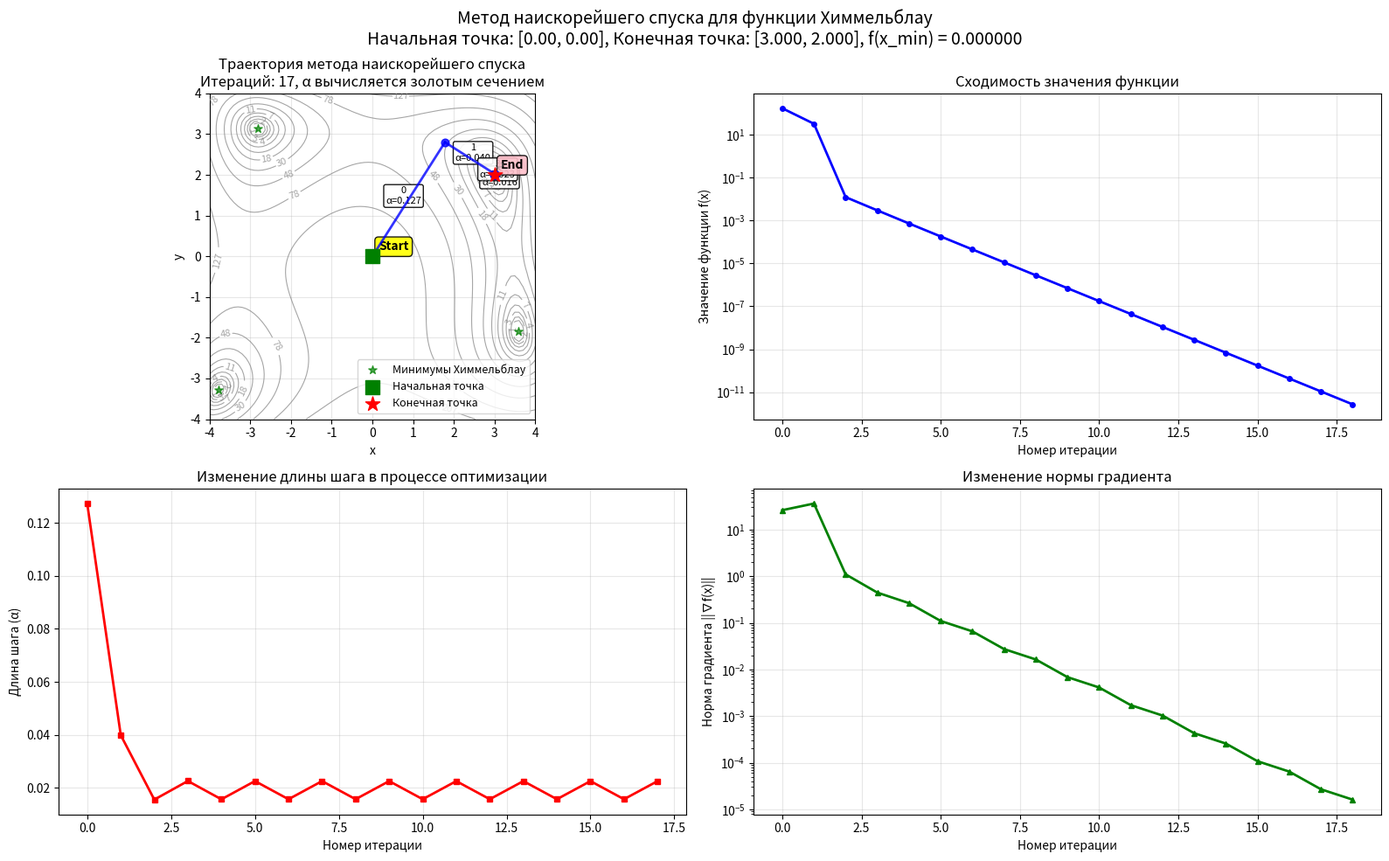

Here is the Python script that generated this plot:
import numpy as np
import matplotlib

matplotlib.use('Agg')
import matplotlib.pyplot as plt
import os

def himmelblau(x):
    """Функция Химмельблау f(x,y) = (x^2 + y - 11)^2 + (x + y^2 - 7)^2"""
    return (x[0]**2 + x[1] - 11)**2 + (x[0] + x[1]**2 - 7)**2

def himmelblau_grad(x):
    """Градиент функции Химмельблау"""
    df_dx = 4 * x[0] * (x[0]**2 + x[1] - 11) + 2 * (x[0] + x[1]**2 - 7)
    df_dy = 2 * (x[0]**2 + x[1] - 11) + 4 * x[1] * (x[0] + x[1]**2 - 7)
    return np.array([df_dx, df_dy])

def gsearch(f, interval, tol, max_iter=100):
    """
    Одномерный поиск с помощью метода золотого сечения.
    
    Параметры:
    f - функция одного переменного
    interval - список [a, b], задающий начальный интервал
    tol - точность поиска
    max_iter - максимальное количество итераций
    
    Возвращает:
    alpha - точка минимума на интервале
    """
    a, b = interval[0], interval[1]
    
    # Коэффициент золотого сечения
    phi = (np.sqrt(5) - 1) / 2  # ≈ 0.618
    
    # Начальные точки
    x1 = b - phi * (b - a)
    x2 = a + phi * (b - a)
    
    f1 = f(x1)
    f2 = f(x2)
    neval = 2  # Счетчик вычислений функции
    
    for _ in range(max_iter):
        if (b - a) < tol:
            break
            
        if f1 < f2:
            # Минимум в [a, x2]
            b = x2
            x2 = x1
            f2 = f1
            x1 = b - phi * (b - a)
            f1 = f(x1)
            neval += 1
        else:
            # Минимум в [x1, b]
            a = x1
            x1 = x2
            f1 = f2
            x2 = a + phi * (b - a)
            f2 = f(x2)
            neval += 1
    
    return (a + b) / 2, neval

def sdsearch(f, df, x0, tol, max_iter=1000):
    """
    Метод наискорейшего спуска с одномерной минимизацией золотым сечением.
    
    Параметры:
    f - функция для минимизации
    df - градиент функции
    x0 - начальная точка
    tol - точность
    max_iter - максимальное количество итераций
    
    Возвращает:
    xmin - точка минимума
    fmin - значение функции в минимуме
    neval - количество вычислений градиента
    coords - история точек
    alphas - история значений alpha (длина шага)
    """
    x = x0.copy()
    coords = [x.copy()]
    alphas = []
    
    neval_grad = 0  # Счетчик вычислений градиента
    neval_f = 0     # Счетчик вычислений функции
    
    k = 0
    
    while k < max_iter:
        # Вычисляем градиент
        g = df(x)
        neval_grad += 1
        
        # Функция для одномерной минимизации вдоль направления антиградиента
        f1dim = lambda a: f(x - a * g)
        
        # Одномерная минимизация методом золотого сечения
        alpha, f_eval = gsearch(f1dim, [0, 1], tol/10)
        neval_f += f_eval
        
        # Шаг наискорейшего спуска
        x_new = x - alpha * g
        
        # Сохраняем историю
        coords.append(x_new.copy())
        alphas.append(alpha)
        
        # Проверка сходимости
        delta_x = np.linalg.norm(x_new - x)
        
        if delta_x < tol:
            break
            
        # Обновляем точку
        x = x_new.copy()
        k += 1
    
    xmin = x
    fmin = f(xmin)
    neval_f += 1
    
    answer = {
        'xmin': xmin,
        'fmin': fmin,
        'neval_grad': neval_grad,
        'neval_f': neval_f,
        'total_neval': neval_grad + neval_f,
        'iterations': k,
        'coords': coords,
        'alphas': alphas
    }
    
    return answer

def contour_plot(ax, f, bounds=(-4, 4)):
    """
    Создание контурного графика функции.
    
    Параметры:
    ax - ось для рисования
    f - функция двух переменных
    bounds - границы по x и y
    """
    # Подготовка сетки
    x_range = np.arange(bounds[0], bounds[1] + 0.1, 0.1)
    y_range = np.arange(bounds[0], bounds[1] + 0.1, 0.1)
    xx, yy = np.meshgrid(x_range, y_range)
    
    # Вычисляем значения функции
    F = np.zeros_like(xx)
    for i in range(xx.shape[0]):
        for j in range(xx.shape[1]):
            F[i, j] = f([xx[i, j], yy[i, j]])
    
    # Рисуем контуры
    levels = np.logspace(0, 4, 20)  # Логарифмическая шкала
    contour = ax.contour(xx, yy, F, levels=levels, 
                        linewidths=0.8, colors='gray', alpha=0.7)
    ax.clabel(contour, inline=True, fontsize=8)
    
    # Отмечаем известные минимумы функции Химмельблау
    minima = [
        [3.0, 2.0],
        [-2.805118, 3.131312],
        [-3.779310, -3.283186],
        [3.584428, -1.848126]
    ]
    
    for i, min_point in enumerate(minima):
        ax.scatter(min_point[0], min_point[1], c='green', s=50, 
                  marker='*', zorder=5, alpha=0.7,
                  label='Минимумы Химмельблау' if i == 0 else None)
    
    ax.set_xlabel('x')
    ax.set_ylabel('y')
    ax.grid(True, alpha=0.3)
    
    return contour

def steepest_descent_draw(ax, coords, alphas, show_text=True):
    """
    Визуализация траектории метода наискорейшего спуска.
    
    Параметры:
    ax - ось для рисования
    coords - список координат точек
    alphas - список длин шагов
    show_text - показывать ли номера итераций
    """
    f_size = 9
    
    # Рисуем траекторию
    for i in range(len(coords) - 1):
        x0 = coords[i]
        x1 = coords[i + 1]
        
        # Линия траектории
        line = ax.plot([x0[0], x1[0]], [x0[1], x1[1]], 
                      'b-', lw=2, alpha=0.8, zorder=10)[0]
        
        # Маркер шага
        ax.scatter(x0[0], x0[1], c='blue', s=40, marker='o', alpha=0.8, zorder=11)
        
        # Номер шага и длина шага
        if show_text and i < len(alphas):
            # Позиция для текста - середина отрезка
            mid_x = (x0[0] + x1[0]) / 2
            mid_y = (x0[1] + x1[1]) / 2
            
            # Смещение текста в перпендикулярном направлении
            dx = x1[0] - x0[0]
            dy = x1[1] - x0[1]
            length = np.sqrt(dx*dx + dy*dy)
            
            if length > 0.01:  # Не показываем текст для очень коротких шагов
                # Перпендикулярное направление
                perp_dx = -dy * 0.15 / length
                perp_dy = dx * 0.15 / length
                
                text_x = mid_x + perp_dx
                text_y = mid_y + perp_dy
                
                ax.text(text_x, text_y, f"{i}\nα={alphas[i]:.3f}", 
                       fontsize=f_size-1, ha='center', va='center',
                       bbox=dict(boxstyle="round,pad=0.2", 
                                facecolor='white', alpha=0.9))
    
    # Начальная точка
    start_point = coords[0]
    ax.scatter(start_point[0], start_point[1], c='green', s=120, 
              marker='s', zorder=20, label='Начальная точка')
    ax.text(start_point[0] + 0.15, start_point[1] + 0.15, 'Start', 
           fontsize=f_size+1, weight='bold', 
           bbox=dict(boxstyle="round,pad=0.3", facecolor='yellow', alpha=0.9))
    
    # Конечная точка
    end_point = coords[-1]
    ax.scatter(end_point[0], end_point[1], c='red', s=150, 
              marker='*', zorder=20, label='Конечная точка')
    ax.text(end_point[0] + 0.15, end_point[1] + 0.15, 'End', 
           fontsize=f_size+1, weight='bold', 
           bbox=dict(boxstyle="round,pad=0.3", facecolor='pink', alpha=0.9))
    
    # Добавляем легенду
    ax.legend(loc='best', fontsize=9)

def create_steepest_descent_visualization(result, bounds=(-4, 4), save_path=None):
    """
    Создание полной визуализации метода наискорейшего спуска.
    
    Параметры:
    result - результат работы sdsearch()
    bounds - границы для графиков
    save_path - путь для сохранения
    """
    coords = result['coords']
    alphas = result['alphas']
    
    fig = plt.figure(figsize=(16, 10))
    
    # Контурный график с траекторией
    ax1 = plt.subplot(2, 2, 1)
    contour_plot(ax1, himmelblau, bounds)
    steepest_descent_draw(ax1, coords, alphas, show_text=True)
    ax1.set_xlim(bounds[0], bounds[1])
    ax1.set_ylim(bounds[0], bounds[1])
    ax1.set_aspect('equal', adjustable='box')
    ax1.set_title(f'Траектория метода наискорейшего спуска\n'
                 f'Итераций: {result["iterations"]}, α вычисляется золотым сечением')
    
    # График сходимости функции
    ax2 = plt.subplot(2, 2, 2)
    f_values = [himmelblau(x) for x in coords]
    ax2.plot(range(len(coords)), f_values, 'b-', lw=2, marker='o', ms=4)
    ax2.set_xlabel('Номер итерации')
    ax2.set_ylabel('Значение функции f(x)')
    ax2.set_title('Сходимость значения функции')
    ax2.grid(True, alpha=0.3)
    ax2.set_yscale('log')
    
    # График изменения длины шага (alpha)
    ax3 = plt.subplot(2, 2, 3)
    ax3.plot(range(len(alphas)), alphas, 'r-', lw=2, marker='s', ms=4)
    ax3.set_xlabel('Номер итерации')
    ax3.set_ylabel('Длина шага (α)')
    ax3.set_title('Изменение длины шага в процессе оптимизации')
    ax3.grid(True, alpha=0.3)
    
    # График изменения нормы градиента
    ax4 = plt.subplot(2, 2, 4)
    grad_norms = [np.linalg.norm(himmelblau_grad(x)) for x in coords]
    ax4.plot(range(len(coords)), grad_norms, 'g-', lw=2, marker='^', ms=4)
    ax4.set_xlabel('Номер итерации')
    ax4.set_ylabel('Норма градиента ||∇f(x)||')
    ax4.set_title('Изменение нормы градиента')
    ax4.grid(True, alpha=0.3)
    ax4.set_yscale('log')
    
    plt.suptitle(f'Метод наискорейшего спуска для функции Химмельблау\n'
                f'Начальная точка: [{coords[0][0]:.2f}, {coords[0][1]:.2f}], '
                f'Конечная точка: [{coords[-1][0]:.3f}, {coords[-1][1]:.3f}], '
                f'f(x_min) = {result["fmin"]:.6f}', 
                fontsize=14)
    
    plt.tight_layout()
    
    # Сохраняем график
    if save_path:
        try:
            plt.savefig(save_path, dpi=150, bbox_inches='tight')
            print(f"✓ График сохранен: {os.path.abspath(save_path)}")
        except Exception as e:
            print(f"✗ Ошибка при сохранении графика: {e}")
            save_path = 'steepest_descent_plot.png'
            plt.savefig(save_path, dpi=150, bbox_inches='tight')
            print(f"✓ График сохранен как: {save_path}")
    else:
        save_path = 'steepest_descent_plot.png'
        plt.savefig(save_path, dpi=150, bbox_inches='tight')
        print(f"✓ График сохранен: {save_path}")
    
    plt.close(fig)
    return save_path

def print_iteration_info(result):
    """
    Вывод подробной информации о итерациях.
    """
    coords = result['coords']
    alphas = result['alphas']
    
    print("\n" + "=" * 80)
    print("ДЕТАЛЬНАЯ ИНФОРМАЦИЯ ОБ ИТЕРАЦИЯХ")
    print("=" * 80)
    
    print(f"\nВсего итераций: {result['iterations']}")
    print(f"Вычислений градиента: {result['neval_grad']}")
    print(f"Вычислений функции (включая 1D поиск): {result['neval_f']}")
    print(f"Всего вычислений: {result['total_neval']}")
    
    print("\nПервые 5 итераций:")
    print("Ит. |         x         |         y         |    f(x,y)    |    α    |  ||∇f||  ")
    print("-" * 85)
    
    for i in range(min(6, len(coords))):  # Показываем 6 точек = 5 итераций
        x = coords[i]
        f_val = himmelblau(x)
        grad_norm = np.linalg.norm(himmelblau_grad(x))
        
        if i == 0:
            print(f"{i:3d} | {x[0]:15.6f} | {x[1]:15.6f} | {f_val:12.6f} | {'---':>7} | {grad_norm:9.6f}")
        elif i <= len(alphas):
            print(f"{i:3d} | {x[0]:15.6f} | {x[1]:15.6f} | {f_val:12.6f} | {alphas[i-1]:7.4f} | {grad_norm:9.6f}")
    
    if len(coords) > 10:
        print("\n...")
        print("\nПоследние 3 итерации:")
        print("Ит. |         x         |         y         |    f(x,y)    |    α    |  ||∇f||  ")
        print("-" * 85)
        
        for i in range(max(0, len(coords)-3), len(coords)):
            x = coords[i]
            f_val = himmelblau(x)
            grad_norm = np.linalg.norm(himmelblau_grad(x))
            
            if i == 0:
                print(f"{i:3d} | {x[0]:15.6f} | {x[1]:15.6f} | {f_val:12.6f} | {'---':>7} | {grad_norm:9.6f}")
            elif i <= len(alphas):
                print(f"{i:3d} | {x[0]:15.6f} | {x[1]:15.6f} | {f_val:12.6f} | {alphas[i-1]:7.4f} | {grad_norm:9.6f}")
    
    print(f"\nНачальная точка:  [{coords[0][0]:.6f}, {coords[0][1]:.6f}]")
    print(f"Конечная точка:   [{coords[-1][0]:.6f}, {coords[-1][1]:.6f}]")
    print(f"Изменение координат: Δx = {coords[-1][0]-coords[0][0]:.6f}, Δy = {coords[-1][1]-coords[0][1]:.6f}")
    print(f"Длина пути: {sum(np.linalg.norm(coords[i+1]-coords[i]) for i in range(len(coords)-1)):.4f}")

if __name__ == "__main__":
    # Параметры оптимизации
    x0 = np.array([0.0, 0.0])  # Начальная точка
    tol = 1e-6  # Точность
    
    print("=" * 80)
    print("МЕТОД НАИСКОРЕЙШЕГО СПУСКА ДЛЯ ФУНКЦИИ ХИММЕЛЬБЛАУ")
    print("=" * 80)
    print("f(x,y) = (x² + y - 11)² + (x + y² - 7)²")
    print(f"Начальная точка: [{x0[0]}, {x0[1]}]")
    print(f"Точность: {tol}")
    print("\nЗапуск оптимизации...")
    
    # Запуск метода наискорейшего спуска
    result = sdsearch(himmelblau, himmelblau_grad, x0, tol, max_iter=1000)
    
    print(f"\n✓ ОПТИМИЗАЦИЯ ЗАВЕРШЕНА")
    print(f"  Найденный минимум: [{result['xmin'][0]:.6f}, {result['xmin'][1]:.6f}]")
    print(f"  Значение функции в минимуме: {result['fmin']:.10f}")
    print(f"  Количество итераций: {result['iterations']}")
    print(f"  Вычислений градиента: {result['neval_grad']}")
    print(f"  Вычислений функции: {result['neval_f']}")
    print(f"  Всего вычислений: {result['total_neval']}")
    
    # Выводим информацию об итерациях
    print_iteration_info(result)
    
    # Создаем визуализацию
    print("\nСоздание визуализации...")
    plot_path = create_steepest_descent_visualization(
        result, 
        bounds=(-4, 4), 
        save_path='17_steepest_descent_himmelblau.png'
    )
    
    # Выводим HTML для отображения
    print("\n" + "=" * 80)
    print("ВИЗУАЛИЗАЦИЯ РЕЗУЛЬТАТОВ")
    print("=" * 80)
    
    if os.path.exists(plot_path):
        print(f'<img width="900px" src="{plot_path}">')
    else:
        print("⚠ График не найден")
    
    print("\n" + "=" * 80)
    print("ВСЕ ГРАФИКИ СОХРАНЕНЫ В ТЕКУЩЕЙ ДИРЕКТОРИИ")
    print("=" * 80)
    
  
